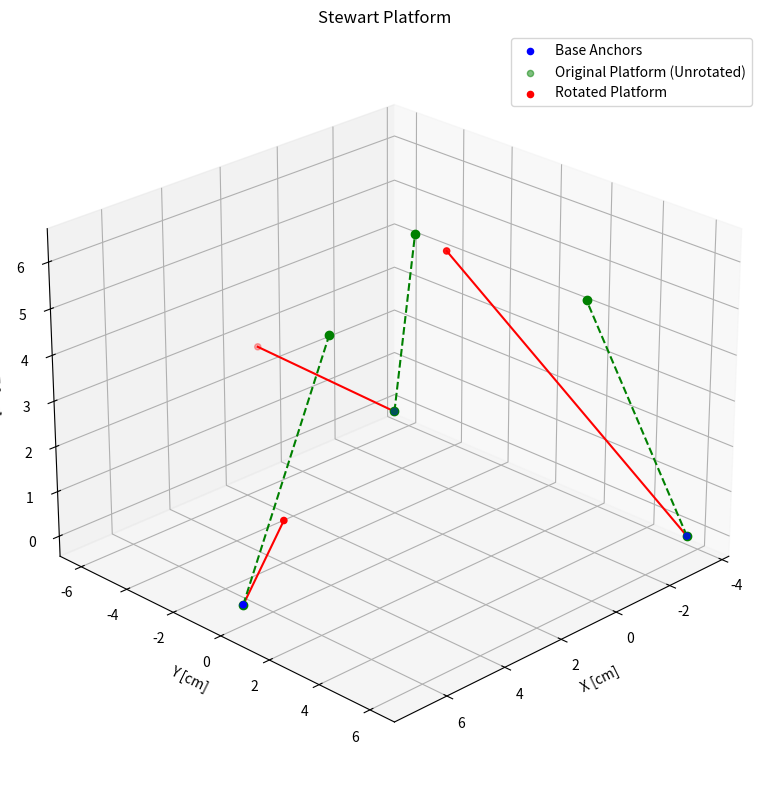
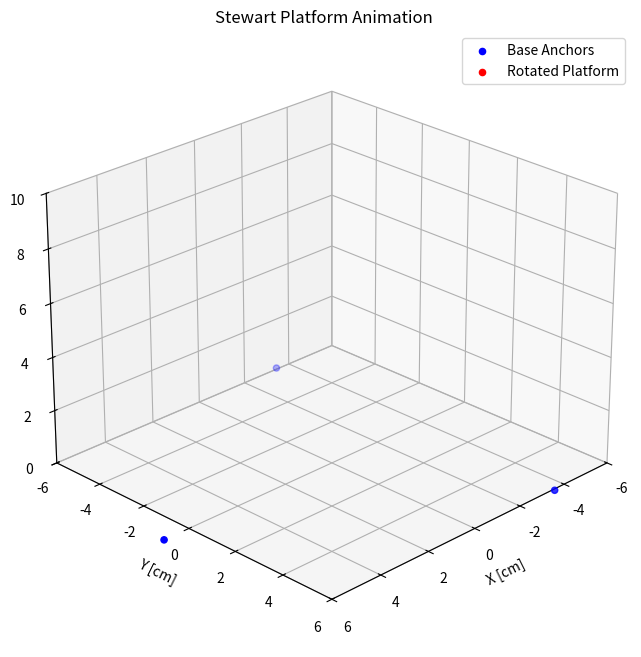

These charts were generated, in order, by the following Python code:
#This project is for a stewart platform only containing rotational motion of the platform with respect to the base


#install libraries in the VSCode Terminal

import numpy as np
import matplotlib.pyplot as plt
from mpl_toolkits.mplot3d import Axes3D

#Angles related to each rotational motion
theta = np.deg2rad(30)  # pitch
phi   = np.deg2rad(30)  # roll
psi   = np.deg2rad(30)  # yaw

# Base center pivot point
O = np.array([0, 0, 0]) 


#Radial Distance from Anchor points to origin of platform and base (in cm)
#RDP = Radial Distance Platform
RDP = 4

#RDB = Radial Distance Base
RDB = 7

#Height at home position for anchor points
#HAP = Height of Anchor Points
HAP = 5

#Initial Translation Vector (at home position)
TransV = np.array([0, 0, HAP]) 

#Full Rotation Matrix for Platform relative to Base
def rotation_matrix(roll, pitch, yaw):
    # Rotation about Z (yaw), Y (pitch), X (roll)
    Rz = np.array([[np.cos(yaw), -np.sin(yaw), 0],
                   [np.sin(yaw),  np.cos(yaw), 0],
                   [0,            0,           1]])
    
    Ry = np.array([[ np.cos(pitch), 0, np.sin(pitch)],
                   [0,              1, 0],
                   [-np.sin(pitch), 0, np.cos(pitch)]])
    
    Rx = np.array([[1, 0,             0],
                   [0, np.cos(roll), -np.sin(roll)],
                   [0, np.sin(roll),  np.cos(roll)]])
    
    return Rz @ Ry @ Rx

Rot_Matrix = rotation_matrix(phi, theta, psi)


# Initial Platform Anchor points (matrices of [x, y, z])
P_1 = np.array([RDP * np.cos(np.deg2rad(0)),   RDP * np.sin(np.deg2rad(0)),   HAP])
P_2 = np.array([RDP * np.cos(np.deg2rad(120)), RDP * np.sin(np.deg2rad(120)), HAP])
P_3 = np.array([RDP * np.cos(np.deg2rad(240)), RDP * np.sin(np.deg2rad(240)), HAP])

# Initial Base Anchor points (matrices of [x, y, z])

B_1 = np.array([RDB * np.cos(np.deg2rad(0)),   RDB * np.sin(np.deg2rad(0)),   0])
B_2 = np.array([RDB * np.cos(np.deg2rad(120)), RDB * np.sin(np.deg2rad(120)), 0])
B_3 = np.array([RDB * np.cos(np.deg2rad(240)), RDB * np.sin(np.deg2rad(240)), 0])

#Coordinates of Anchor Points with Respect to Base reference framework

#Point 1
Q_1 = O + Rot_Matrix @ P_1

#Point 2
Q_2 = O + Rot_Matrix @ P_2

#Point 3
Q_3 = O + Rot_Matrix @ P_3

P_points = [P_1, P_2, P_3]
Q_points = [Q_1, Q_2, Q_3]
B_points = [B_1, B_2, B_3]

#Computation of Actuator Lengths (For this project it will most likely represent links)
for i in range(3):
    L_vec = Q_points[i] - B_points[i]
    L_len = np.linalg.norm(L_vec)
    print(f"Actuator {i+1} length: {L_len:.3f} cm")

#Plot of Platform with Vectors

fig = plt.figure(figsize=(10, 8))
ax = fig.add_subplot(111, projection='3d')

# Plot base anchor points
B_x, B_y, B_z = zip(*B_points)
ax.scatter(B_x, B_y, B_z, color='blue', label='Base Anchors')

# Plot original platform points (before rotation)
P_x, P_y, P_z = zip(*P_points)
ax.scatter(P_x, P_y, P_z, color='green', label='Original Platform (Unrotated)', alpha=0.5)

# Plot rotated platform points
Q_x, Q_y, Q_z = zip(*Q_points)
ax.scatter(Q_x, Q_y, Q_z, color='red', label='Rotated Platform')

# Plot actuator lines
for i in range(3):
    ax.plot([B_points[i][0], Q_points[i][0]],
            [B_points[i][1], Q_points[i][1]],
            [B_points[i][2], Q_points[i][2]],
            'r-')
    ax.plot([B_points[i][0], P_points[i][0]],
            [B_points[i][1], P_points[i][1]],
            [B_points[i][2], P_points[i][2]],
            'g--o')

# Set labels and view
ax.set_xlabel('X [cm]')
ax.set_ylabel('Y [cm]')
ax.set_zlabel('Z [cm]')
ax.set_title('Stewart Platform')
ax.legend()
ax.grid(True)
ax.view_init(elev=25, azim=45)
plt.tight_layout()
plt.show()




#------------------------------------------------------------------------------------------------------------




import numpy as np
import matplotlib.pyplot as plt
from mpl_toolkits.mplot3d import Axes3D
from matplotlib.animation import FuncAnimation

# Your previous definitions for RDP, HAP, B_points, P_points here...

fig = plt.figure(figsize=(10, 8))
ax = fig.add_subplot(111, projection='3d')

# Plot static base points
B_x, B_y, B_z = zip(*B_points)
ax.scatter(B_x, B_y, B_z, color='blue', label='Base Anchors')

# Prepare plot objects for platform points and actuator lines to update in animation
rotated_platform_scatter = ax.scatter([], [], [], color='red', label='Rotated Platform')
actuator_lines = [ax.plot([], [], [], 'r-')[0] for _ in range(3)]

# Set labels and view
ax.set_xlabel('X [cm]')
ax.set_ylabel('Y [cm]')
ax.set_zlabel('Z [cm]')
ax.set_title('Stewart Platform Animation')
ax.legend()
ax.grid(True)
ax.view_init(elev=25, azim=45)

# Limits to keep the plot stable
ax.set_xlim(-6, 6)
ax.set_ylim(-6, 6)
ax.set_zlim(0, 10)

def rotation_matrix(roll, pitch, yaw):
    Rz = np.array([[np.cos(yaw), -np.sin(yaw), 0],
                   [np.sin(yaw),  np.cos(yaw), 0],
                   [0,            0,           1]])
    Ry = np.array([[ np.cos(pitch), 0, np.sin(pitch)],
                   [0,              1, 0],
                   [-np.sin(pitch), 0, np.cos(pitch)]])
    Rx = np.array([[1, 0,             0],
                   [0, np.cos(roll), -np.sin(roll)],
                   [0, np.sin(roll),  np.cos(roll)]])
    return Rz @ Ry @ Rx

def init():
    rotated_platform_scatter._offsets3d = ([], [], [])
    for line in actuator_lines:
        line.set_data([], [])
        line.set_3d_properties([])
    return actuator_lines + [rotated_platform_scatter]

def update(frame):
    # Animate pitch from 0 to 30 degrees and back sinusoidally
    pitch = np.deg2rad(30 * np.sin(frame * 0.1))
    roll = np.deg2rad(30 * np.sin(frame * 0.1))
    yaw = np.deg2rad(30 * np.sin(frame * 0.1))
    Rot_Matrix = rotation_matrix(roll, pitch, yaw)
    
    Q_points = [Rot_Matrix @ p for p in P_points]
    Q_points = [q + np.array([0, 0, HAP]) for q in Q_points]  # translate to height
    
    # Update rotated platform points scatter
    Q_x, Q_y, Q_z = zip(*Q_points)
    rotated_platform_scatter._offsets3d = (Q_x, Q_y, Q_z)
    
    # Update actuator lines
    for i, line in enumerate(actuator_lines):
        x_vals = [B_points[i][0], Q_points[i][0]]
        y_vals = [B_points[i][1], Q_points[i][1]]
        z_vals = [B_points[i][2], Q_points[i][2]]
        line.set_data(x_vals, y_vals)
        line.set_3d_properties(z_vals)
    
    return actuator_lines + [rotated_platform_scatter]

ani = FuncAnimation(fig, update, frames=200, init_func=init, blit=True, interval=50)
plt.show()
